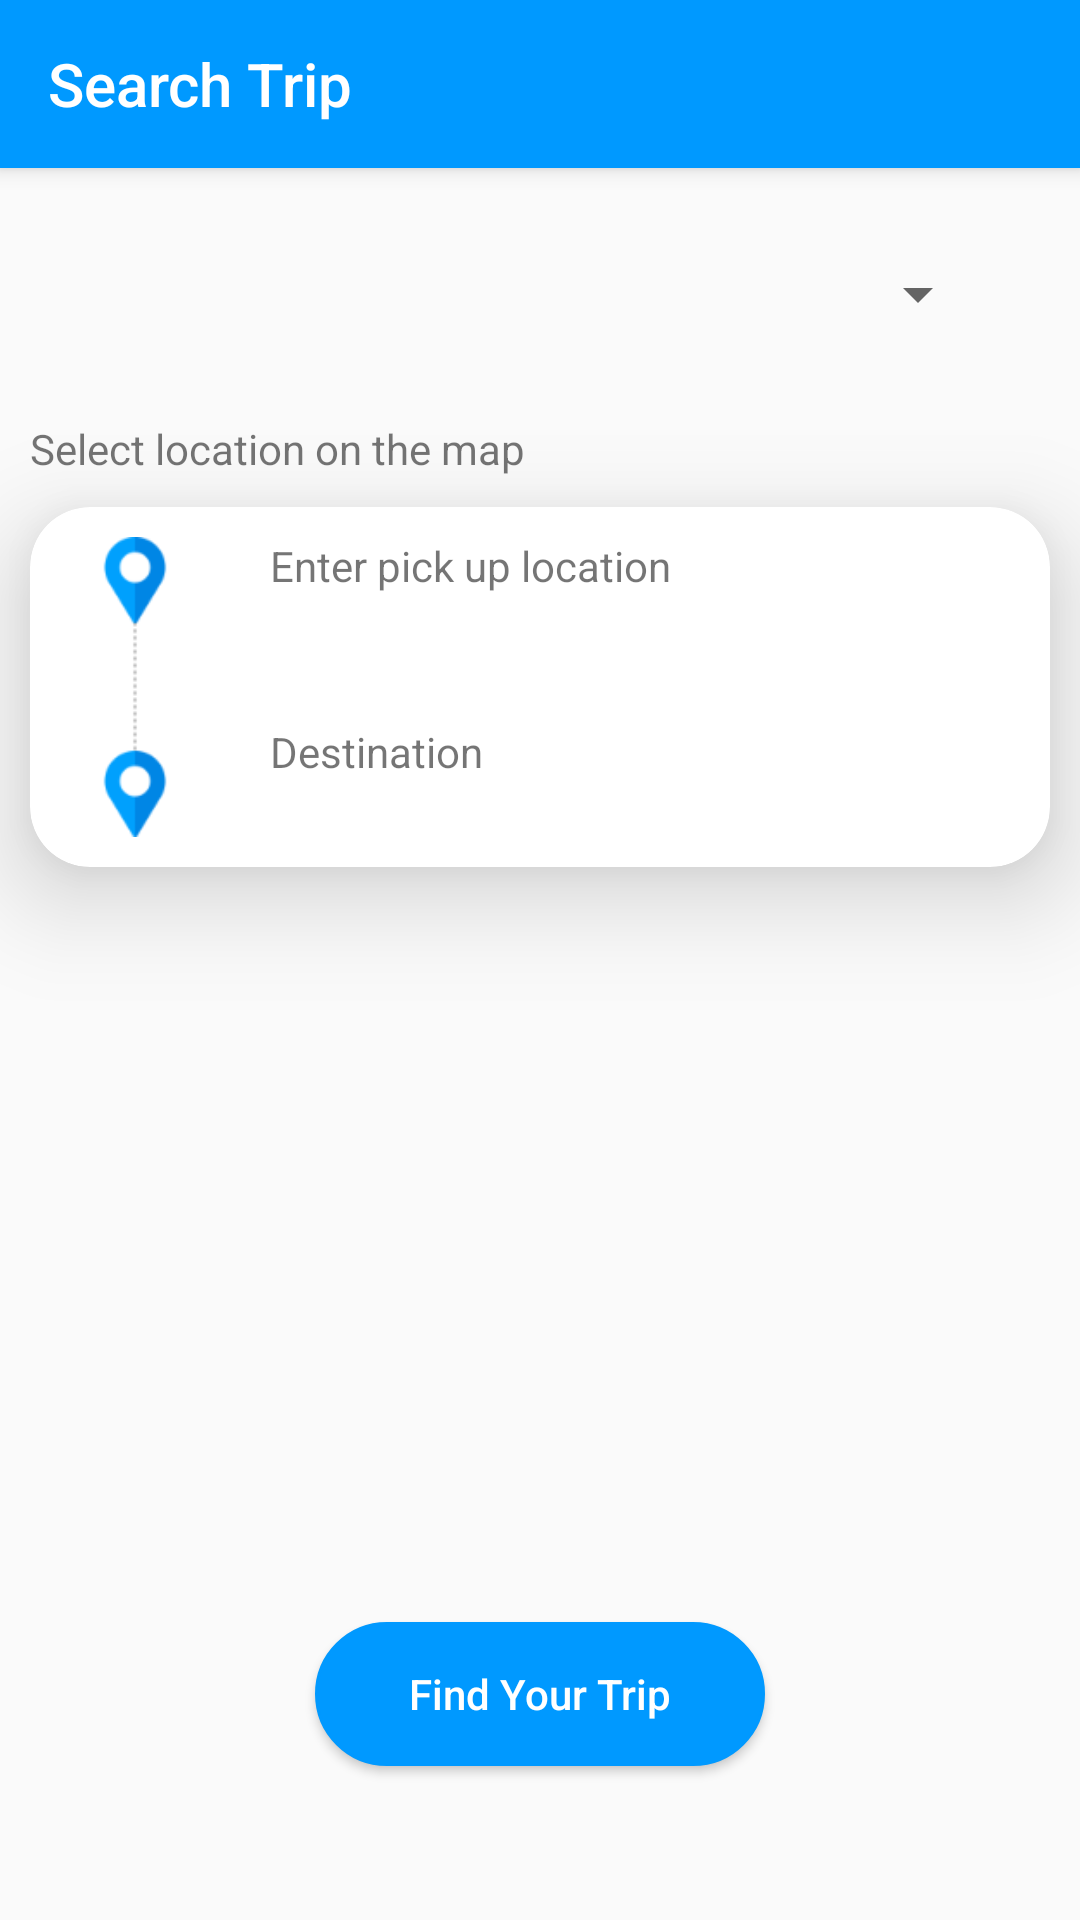

Layout XML and referenced resources for this Android screen:
<!-- AndroidManifest.xml: application theme Theme.MyRoadFriend_BAG_742 -->
<!-- res/layout/activity_search_trip.xml -->
<?xml version="1.0" encoding="utf-8"?>
<androidx.constraintlayout.widget.ConstraintLayout xmlns:android="http://schemas.android.com/apk/res/android"
    xmlns:app="http://schemas.android.com/apk/res-auto"
    xmlns:tools="http://schemas.android.com/tools"
    android:layout_width="match_parent"
    android:layout_height="match_parent"
    tools:context=".SearchTripActivity">

    <com.google.android.material.appbar.MaterialToolbar
        android:id="@+id/searchTripTopBar"
        android:layout_width="match_parent"
        android:layout_height="wrap_content"
        android:layout_gravity="top"
        android:background="?attr/colorPrimary"
        android:elevation="4dp"
        android:minHeight="?attr/actionBarSize"
        android:theme="?attr/actionBarTheme"
        app:layout_constraintTop_toTopOf="parent"
        app:navigationIcon="@drawable/ic_arrow_back"
        app:title="Search Trip"
        app:titleTextColor="@color/white" />

    <Spinner
        android:id="@+id/searchTripUniSpinner"
        android:layout_width="match_parent"
        android:layout_height="wrap_content"
        android:layout_margin="30dp"
        android:spinnerMode="dialog"
        app:layout_constraintEnd_toEndOf="parent"
        app:layout_constraintStart_toStartOf="parent"
        app:layout_constraintTop_toBottomOf="@+id/searchTripTopBar" />

    <TextView
        android:id="@+id/textView6"
        android:layout_width="wrap_content"
        android:layout_height="wrap_content"
        android:layout_marginStart="10dp"
        android:layout_marginTop="30dp"
        android:text="@string/select_location_on_the_map"
        app:layout_constraintStart_toStartOf="parent"
        app:layout_constraintTop_toBottomOf="@+id/searchTripUniSpinner" />

    <com.google.android.material.card.MaterialCardView
        android:id="@+id/materialCardView"
        android:layout_width="match_parent"
        android:layout_height="wrap_content"
        android:layout_margin="10dp"
        app:cardCornerRadius="20dp"
        app:cardElevation="20dp"
        app:layout_constraintTop_toBottomOf="@+id/textView6"
        tools:layout_editor_absoluteX="10dp">


        <LinearLayout
            android:layout_width="match_parent"
            android:layout_height="wrap_content"
            android:orientation="horizontal">

            <ImageView
                android:id="@+id/imageView7"
                android:layout_width="wrap_content"
                android:layout_height="100dp"
                android:layout_margin="10dp"
                app:srcCompat="@drawable/route_path" />

            <LinearLayout
                android:layout_width="match_parent"
                android:layout_height="match_parent"
                android:layout_margin="10dp"
                android:orientation="vertical">

                <LinearLayout
                    android:id="@+id/linLayPickUp"
                    android:layout_width="match_parent"
                    android:layout_height="wrap_content"
                    android:orientation="vertical">

                    <TextView
                        android:id="@+id/textViewPicUpLocation"
                        android:layout_width="wrap_content"
                        android:layout_height="wrap_content"
                        android:text="@string/enter_pick_up_location" />

                    <TextView
                        android:id="@+id/textViewPickUpAddress"
                        android:layout_width="wrap_content"
                        android:layout_height="wrap_content"
                        android:text=""
                        android:textColor="@color/black" />
                </LinearLayout>

                <LinearLayout
                    android:layout_width="wrap_content"
                    android:layout_height="0dp"
                    android:layout_weight="1"
                    android:gravity="bottom"
                    android:orientation="vertical">

                    <TextView
                        android:id="@+id/textViewDestination"
                        android:layout_width="wrap_content"
                        android:layout_height="wrap_content"
                        android:text="@string/destination" />

                    <TextView
                        android:id="@+id/textViewUniDest"
                        android:layout_width="wrap_content"
                        android:layout_height="wrap_content"
                        android:text=""
                        android:textColor="@color/black" />
                </LinearLayout>
            </LinearLayout>
        </LinearLayout>
    </com.google.android.material.card.MaterialCardView>

    <Button
        android:id="@+id/btnFindTrip"
        android:layout_width="150dp"
        android:layout_height="wrap_content"
        android:layout_marginTop="200dp"
        android:background="@drawable/button"
        android:text="@string/find_your_trip"
        android:textAllCaps="false"
        android:textColor="@color/white"
        app:layout_constraintBottom_toBottomOf="parent"
        app:layout_constraintEnd_toEndOf="parent"
        app:layout_constraintStart_toStartOf="parent"
        app:layout_constraintTop_toBottomOf="@+id/materialCardView" />


</androidx.constraintlayout.widget.ConstraintLayout>
<!-- resources referenced by this layout -->
<resources>
  <color name="black">#000000</color>
  <color name="white">#FFFFFFFF</color>
  <!-- drawable button (drawable) -->
  <?xml version="1.0" encoding="utf-8"?>
  <shape xmlns:android="http://schemas.android.com/apk/res/android"
      android:shape="rectangle">
      <solid android:color="@color/myColorPrimary" />
      <stroke
          android:width="1dp"
          android:color="@color/myColorPrimary" />
  
      <corners android:radius="40dp" />
  
  </shape>
  <!-- drawable route_path: png bitmap (drawable, 2536 bytes) -->
  <string name="destination">Destination</string>
  <string name="enter_pick_up_location">Enter pick up location</string>
  <string name="find_your_trip">Find Your Trip</string>
  <string name="select_location_on_the_map">Select location on the map</string>
  <style name="Theme.MyRoadFriend_BAG_742" parent="Theme.MaterialComponents.DayNight.NoActionBar.Bridge">
          
          <item name="colorPrimary">@color/myColorPrimary</item>
          <item name="colorPrimaryVariant">@color/myColorPrimaryVariant</item>
          <item name="colorOnPrimary">@color/white</item>
          
          <item name="colorSecondary">@color/teal_200</item>
          <item name="colorSecondaryVariant">@color/teal_700</item>
          <item name="colorOnSecondary">@color/black</item>
          
          <item name="android:statusBarColor" tools:targetApi="l">?attr/colorPrimaryVariant</item>
          
  
      </style>
  <color name="myColorPrimary">#0099ff</color>
  <color name="myColorPrimaryVariant">#0069cb</color>
  <color name="teal_200">#FF03DAC5</color>
  <color name="teal_700">#FF018786</color>
</resources>
